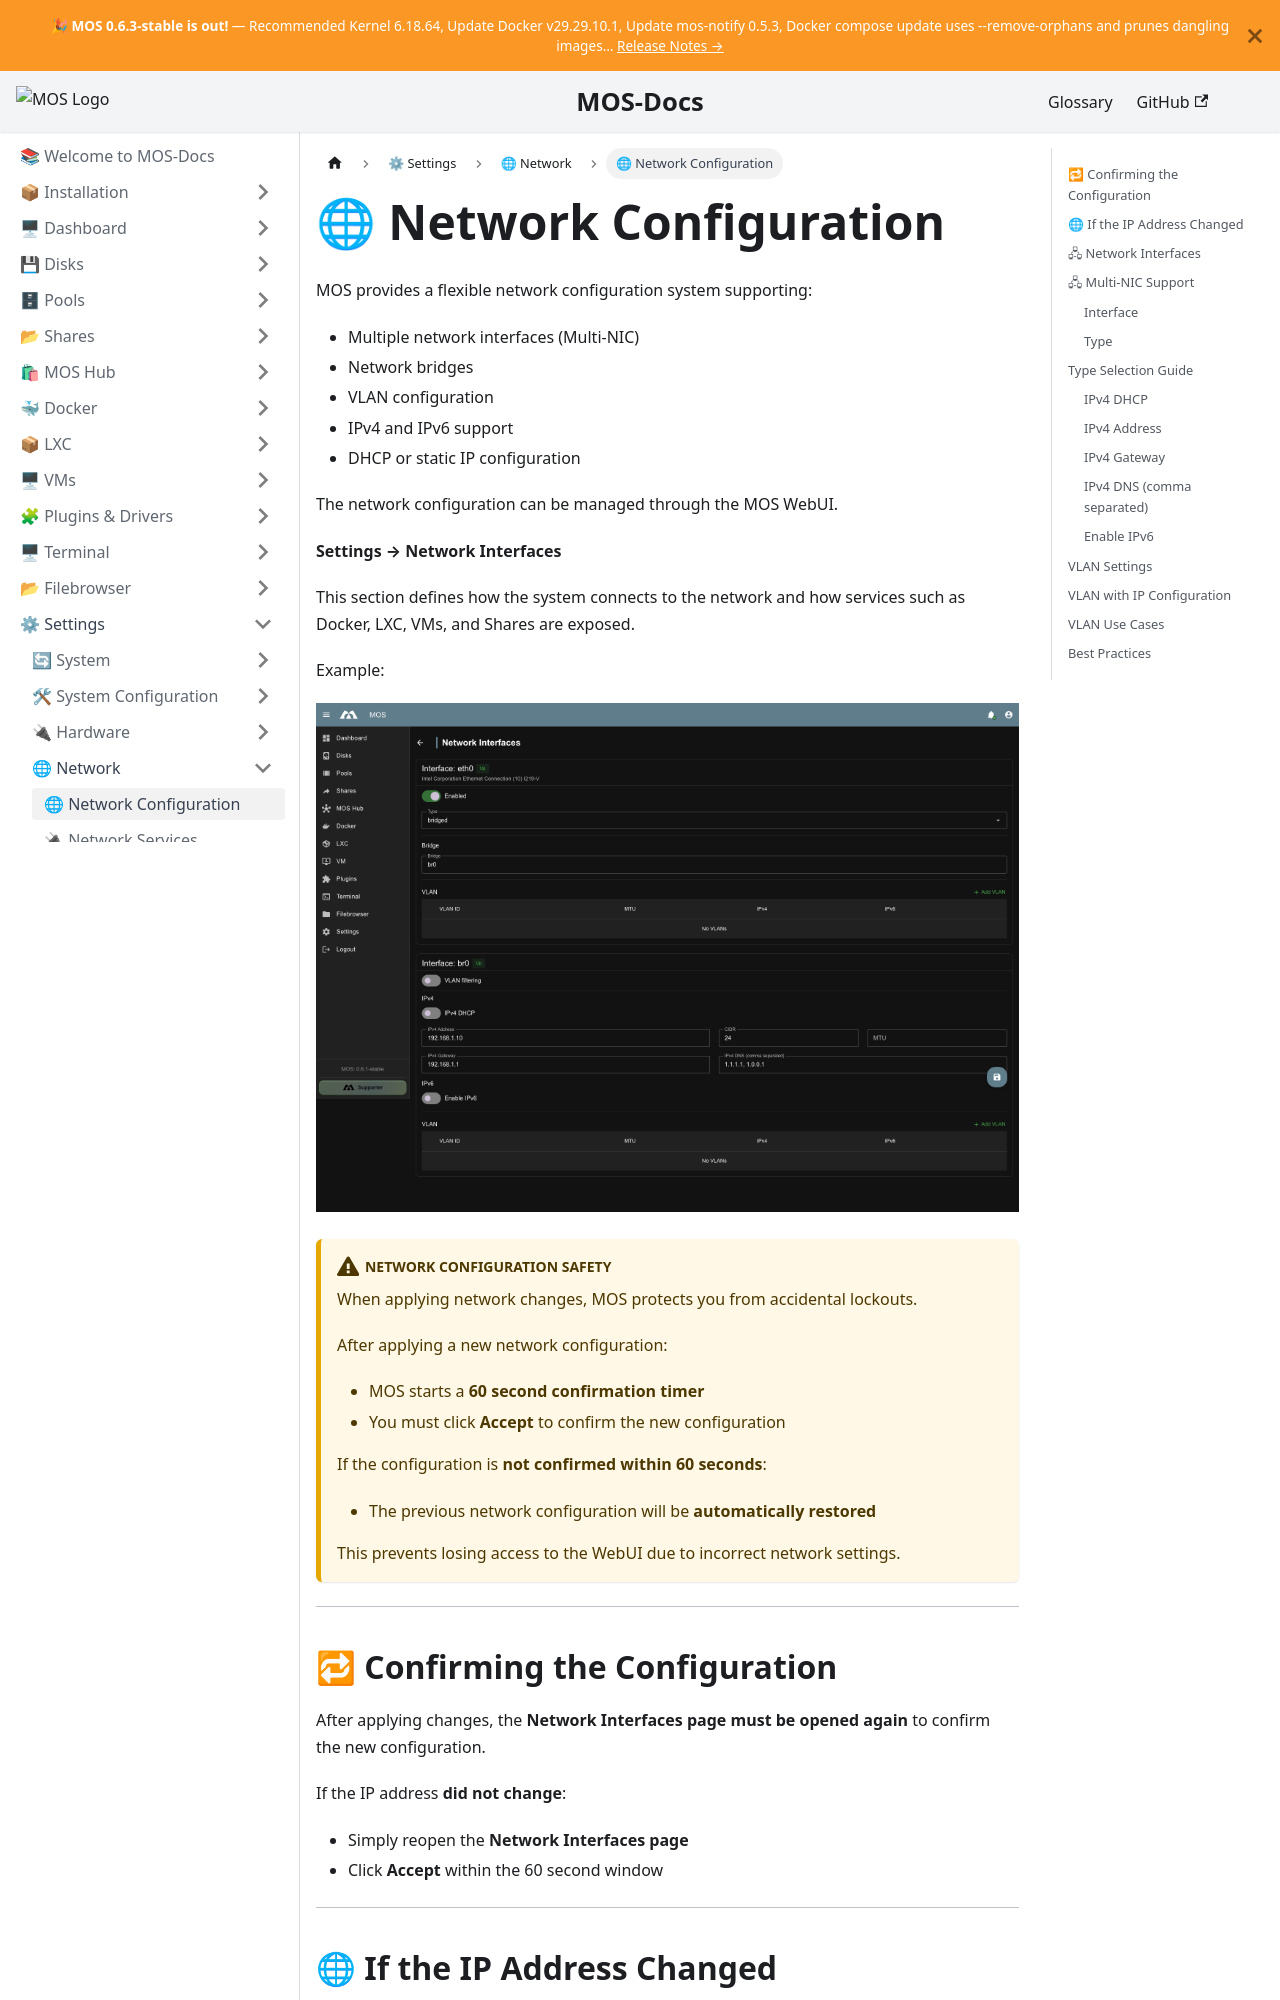

repository: mos-nas/mos-docs · page: docs/Settings/Network/Network-Configuration/index.html · generator: docusaurus

---
sidebar_label: 🌐 Network Configuration
sidebar_position: 2
description: "Configure network interfaces in MOS: ethernet, bridged, and bond modes, static IP, DHCP, VLAN, and IPv6 support with 60-second rollback protection."
---

# 🌐 Network Configuration

MOS provides a flexible network configuration system supporting:

- Multiple network interfaces (Multi-NIC)
- Network bridges
- VLAN configuration
- IPv4 and IPv6 support
- DHCP or static IP configuration

The network configuration can be managed through the MOS WebUI.

**Settings → Network Interfaces**

This section defines how the system connects to the network and how services such as Docker, LXC, VMs, and Shares are exposed.

Example:

![Network Interfaces](/img/network/Network_Interfaces.png)

:::warning[Network Configuration Safety]

When applying network changes, MOS protects you from accidental lockouts.

After applying a new network configuration:

- MOS starts a **60 second confirmation timer**
- You must click **Accept** to confirm the new configuration

If the configuration is **not confirmed within 60 seconds**:

- The previous network configuration will be **automatically restored**

This prevents losing access to the WebUI due to incorrect network settings.
:::

---
